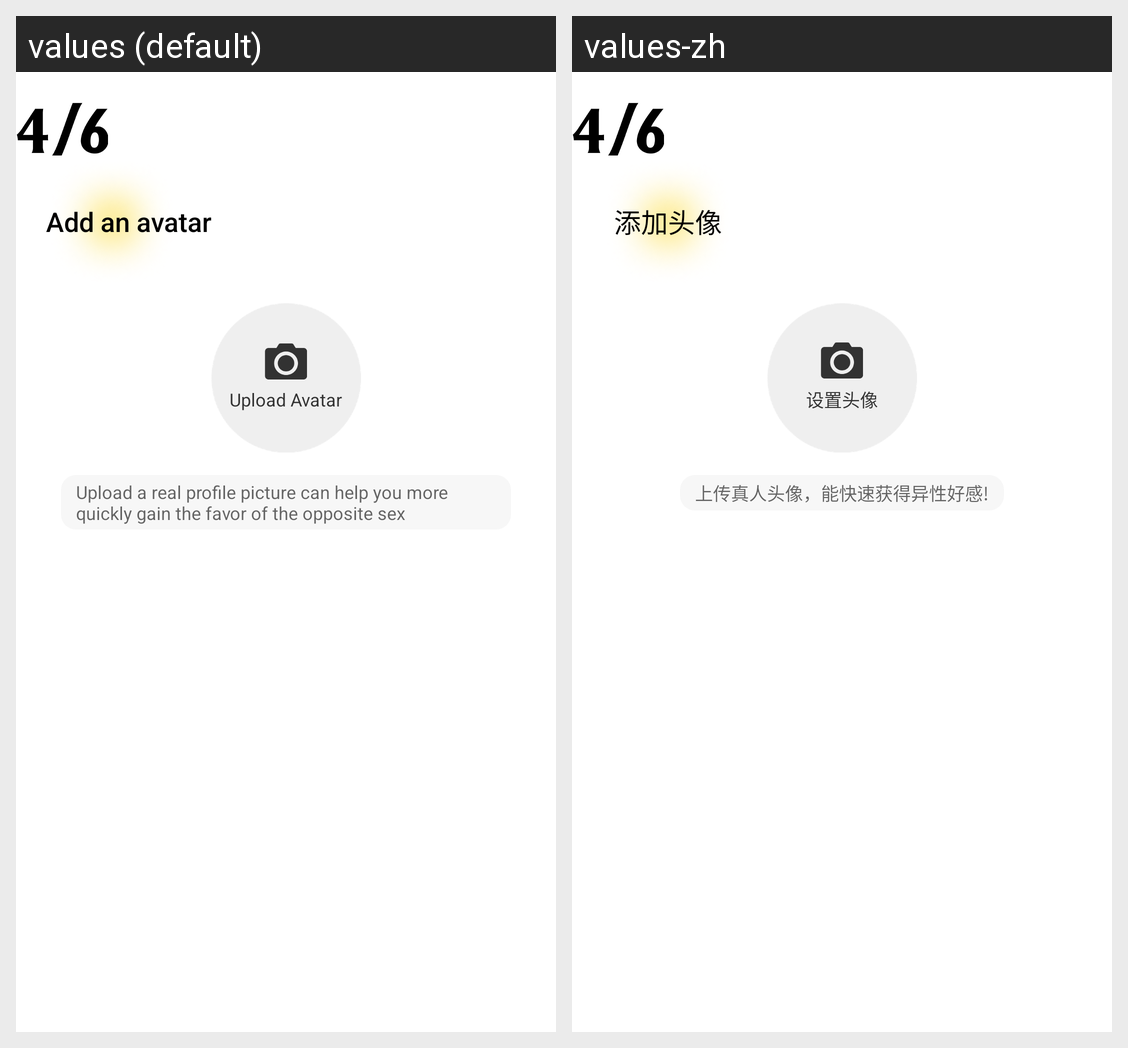

The Android screen above is rendered under two locales of the same app. Produce the string resources it draws, with the default and per-locale values.
Android screen res/layout/layout_avatar.xml rendered under 2 locales, left to right: values (default), values-zh. Device: Nexus 5 (rendered at 1080×1920; each locale shown at half size, 540×960, under a caption strip naming it); theme Theme.YAY.
Strings drawn on this screen, with the default value and each locale's value (text and hints the layout hard-codes, and strings that could not be matched under every locale, appear in the picture but are not listed):

guide_title_avatar
  values: Add an avatar
  values-zh: 添加头像

guide_avatar_setting
  values: Upload Avatar
  values-zh: 设置头像

guide_avatar_upload
  values: Upload a real profile picture can help you more quickly gain the favor of the opposite sex
  values-zh: 上传真人头像，能快速获得异性好感!
